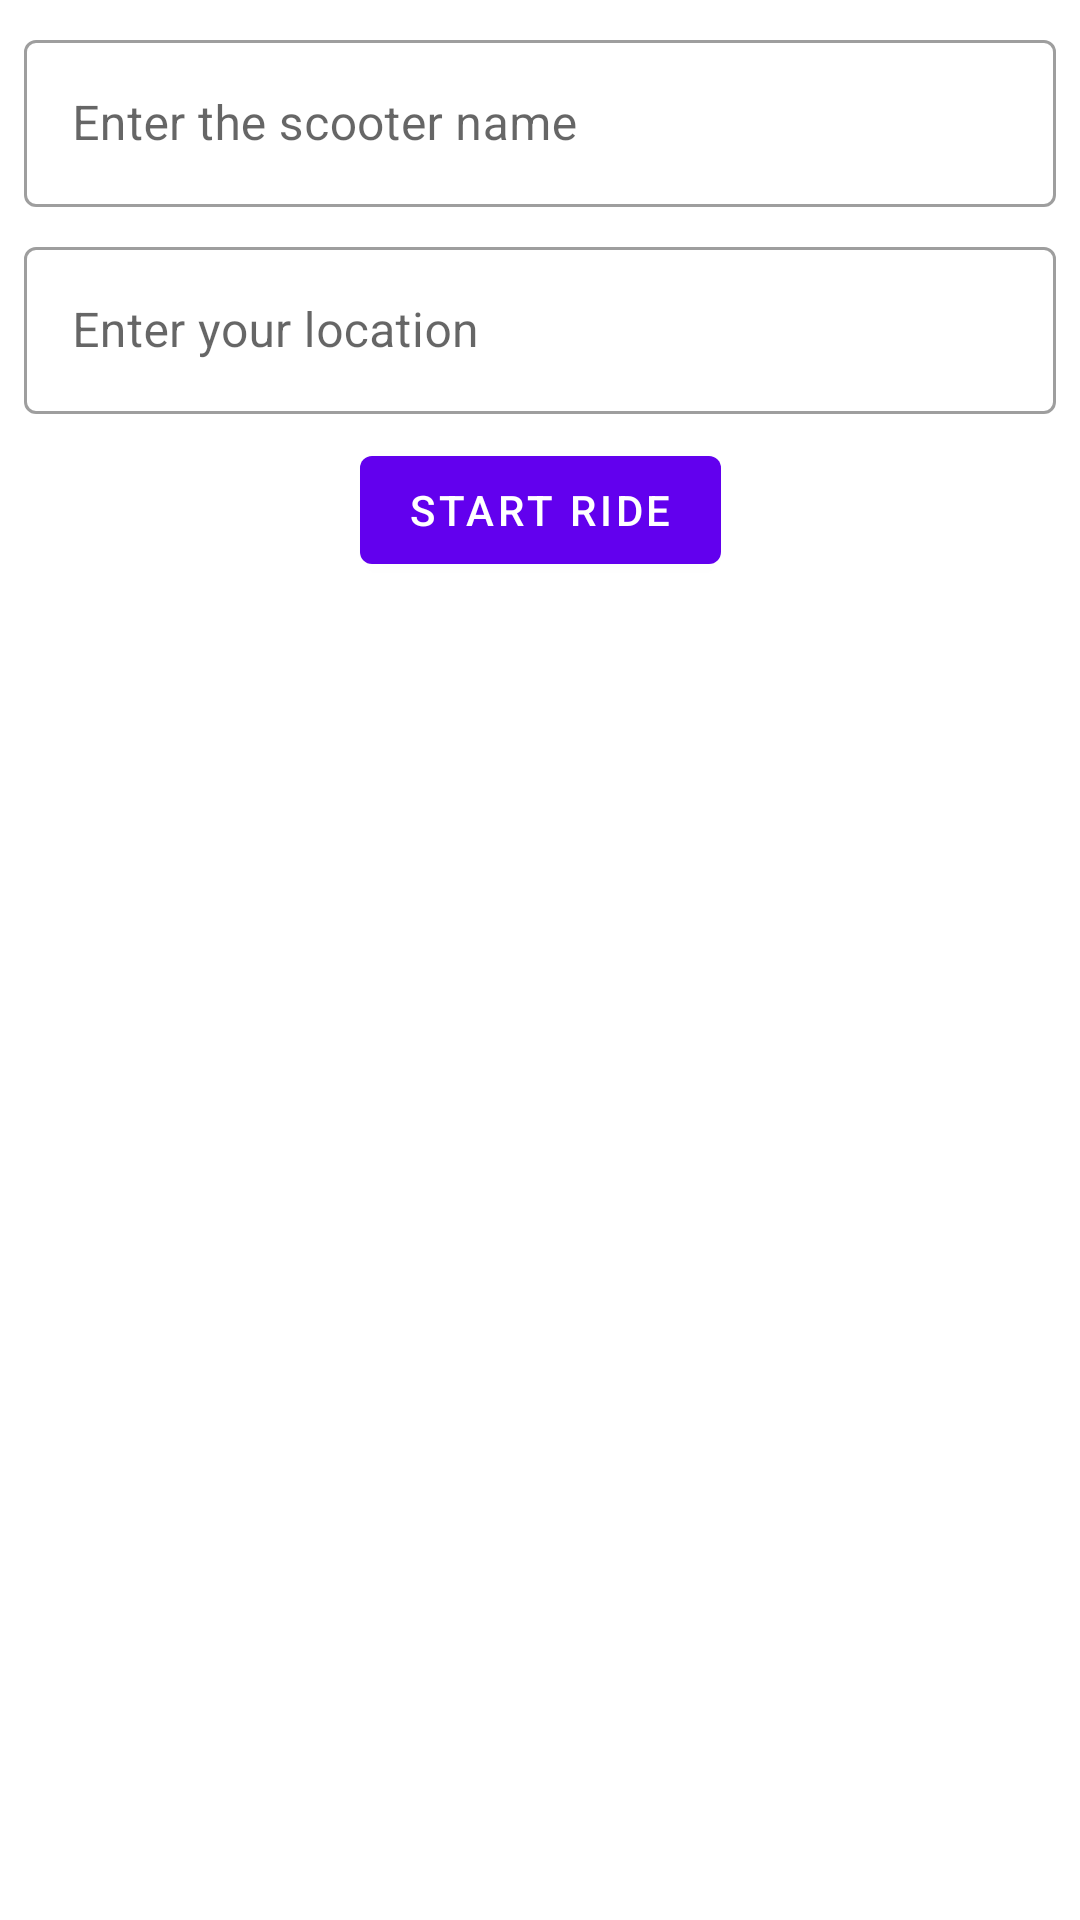

Android layout source for this screen:
<!-- AndroidManifest.xml: fallback theme Theme.MaterialComponents.DayNight.NoActionBar -->
<!-- res/layout/fragment_start_ride.xml -->
<?xml version="1.0" encoding="utf-8"?>
<androidx.constraintlayout.widget.ConstraintLayout xmlns:android="http://schemas.android.com/apk/res/android"
    xmlns:app="http://schemas.android.com/apk/res-auto"
    android:id="@+id/startRideLayout"
    android:layout_width="match_parent"
    android:layout_height="match_parent">

    <com.google.android.material.textfield.TextInputLayout
        android:id="@+id/textInputLayout3"
        style="@style/Widget.MaterialComponents.TextInputLayout.OutlinedBox"
        android:layout_width="0dp"
        app:layout_constraintWidth_max="488dp"
        android:layout_height="wrap_content"
        android:layout_marginStart="8dp"
        android:layout_marginTop="8dp"
        android:layout_marginEnd="8dp"
        android:hint="@string/start_name"
        app:layout_constraintEnd_toEndOf="parent"
        app:layout_constraintStart_toStartOf="parent"
        app:layout_constraintTop_toTopOf="parent">

        <com.google.android.material.textfield.TextInputEditText
            android:id="@+id/edit_text_name"
            android:layout_width="match_parent"
            android:layout_height="match_parent" />

    </com.google.android.material.textfield.TextInputLayout>

    
    <com.google.android.material.textfield.TextInputLayout
        android:id="@+id/textInputLayout4"
        style="@style/Widget.MaterialComponents.TextInputLayout.OutlinedBox"
        android:layout_width="0dp"
        app:layout_constraintWidth_max="488dp"
        android:layout_height="wrap_content"
        android:layout_marginStart="8dp"
        android:layout_marginTop="8dp"
        android:layout_marginEnd="8dp"
        android:hint="@string/start_location"
        app:layout_constraintEnd_toEndOf="parent"
        app:layout_constraintStart_toStartOf="parent"
        app:layout_constraintTop_toBottomOf="@+id/textInputLayout3">

        <com.google.android.material.textfield.TextInputEditText
            android:id="@+id/edit_text_location"
            android:layout_width="match_parent"
            android:layout_height="match_parent" />

    </com.google.android.material.textfield.TextInputLayout>

    
    <Button
        android:id="@+id/start_ride_button"
        android:layout_width="wrap_content"
        android:layout_height="wrap_content"
        android:layout_marginStart="8dp"
        android:layout_marginTop="8dp"
        android:layout_marginEnd="8dp"
        android:text="@string/start_ride"
        app:layout_constraintEnd_toEndOf="parent"
        app:layout_constraintStart_toStartOf="parent"
        app:layout_constraintTop_toBottomOf="@+id/textInputLayout4" />
</androidx.constraintlayout.widget.ConstraintLayout>
<!-- resources referenced by this layout -->
<resources>
  <string name="start_location">Enter your location</string>
  <string name="start_name">Enter the scooter name</string>
  <string name="start_ride">Start Ride</string>
</resources>
